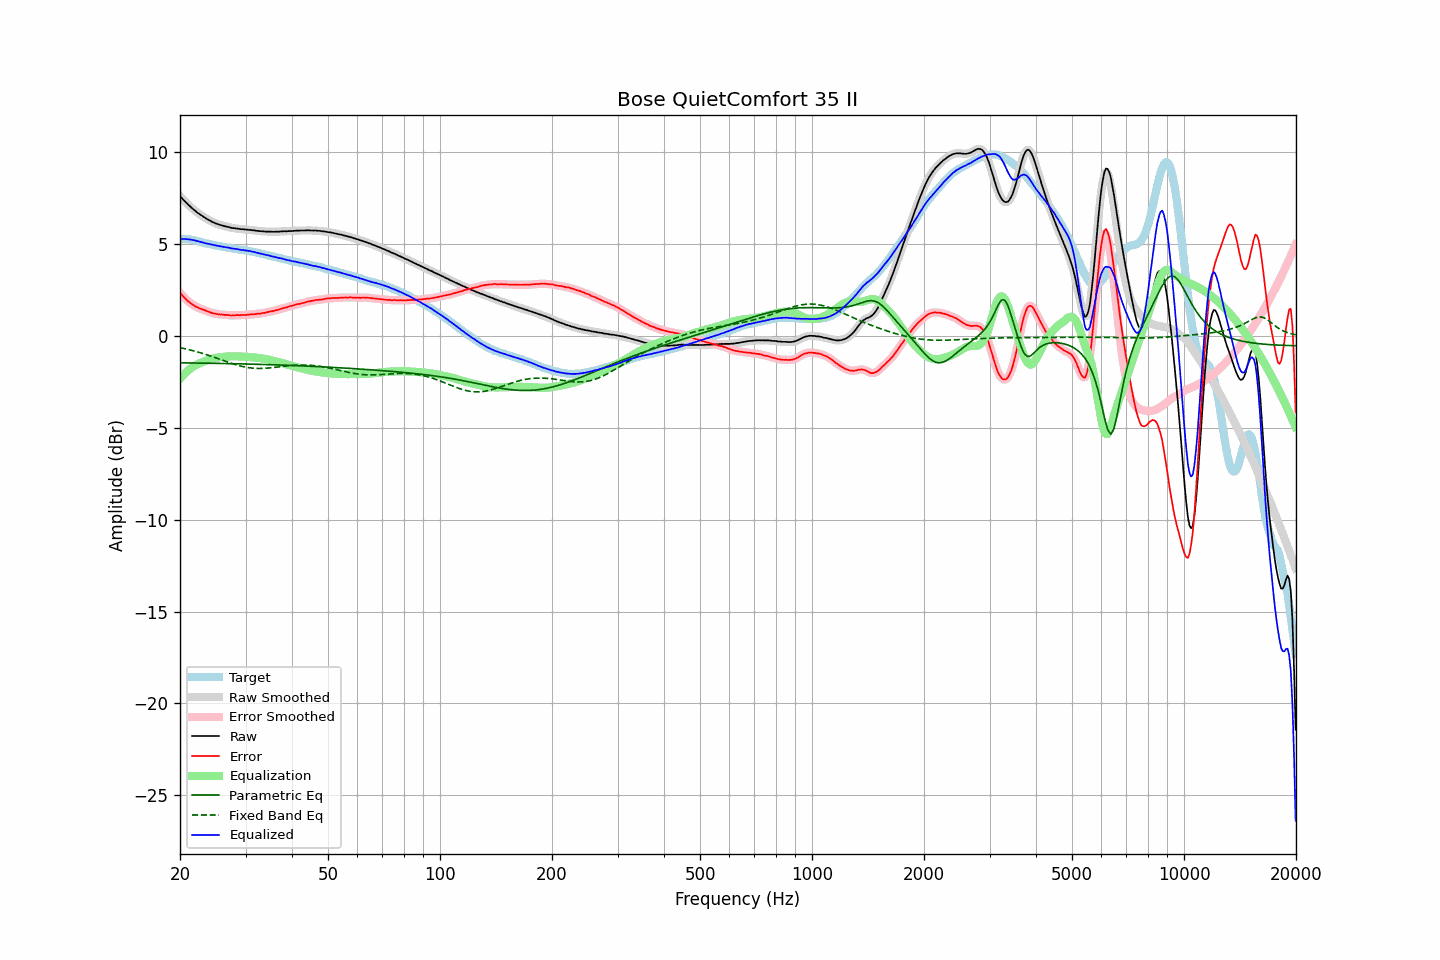

The table this chart was drawn from, first rows:
frequency, raw, error, smoothed, error_smoothed, equalization, parametric_eq, fixed_band_eq, equalized_raw, equalized_smoothed, target
20.00, 7.60, 2.34, 7.60, 2.34, -2.34, -1.47, -0.64, 5.26, 5.26, 5.27
20.20, 7.51, 2.25, 7.51, 2.24, -2.24, -1.47, -0.66, 5.27, 5.27, 5.27
20.40, 7.41, 2.15, 7.41, 2.15, -2.14, -1.47, -0.68, 5.27, 5.27, 5.26
20.61, 7.32, 2.06, 7.32, 2.05, -2.05, -1.47, -0.70, 5.27, 5.27, 5.26
20.81, 7.23, 1.97, 7.23, 1.97, -1.97, -1.47, -0.72, 5.26, 5.26, 5.26
21.02, 7.14, 1.88, 7.14, 1.89, -1.89, -1.47, -0.74, 5.25, 5.25, 5.26
21.23, 7.06, 1.82, 7.06, 1.81, -1.82, -1.48, -0.76, 5.24, 5.24, 5.24
21.44, 6.98, 1.75, 6.98, 1.75, -1.75, -1.48, -0.79, 5.23, 5.23, 5.23
21.66, 6.90, 1.69, 6.90, 1.69, -1.69, -1.48, -0.81, 5.21, 5.21, 5.21
21.87, 6.83, 1.64, 6.83, 1.63, -1.64, -1.48, -0.83, 5.20, 5.19, 5.19
22.09, 6.76, 1.58, 6.76, 1.59, -1.59, -1.48, -0.86, 5.17, 5.17, 5.18
22.31, 6.69, 1.54, 6.69, 1.54, -1.54, -1.48, -0.88, 5.15, 5.15, 5.15
22.54, 6.63, 1.50, 6.63, 1.50, -1.50, -1.48, -0.91, 5.13, 5.13, 5.13
22.76, 6.57, 1.46, 6.57, 1.47, -1.47, -1.48, -0.93, 5.11, 5.10, 5.11
22.99, 6.51, 1.43, 6.51, 1.43, -1.43, -1.49, -0.96, 5.08, 5.08, 5.08
23.22, 6.45, 1.40, 6.45, 1.40, -1.40, -1.49, -0.99, 5.06, 5.06, 5.05
23.45, 6.40, 1.37, 6.40, 1.37, -1.36, -1.49, -1.01, 5.04, 5.04, 5.03
23.69, 6.34, 1.33, 6.35, 1.34, -1.33, -1.49, -1.04, 5.01, 5.02, 5.02
23.92, 6.30, 1.31, 6.30, 1.30, -1.30, -1.49, -1.07, 5.00, 5.00, 4.99
24.16, 6.25, 1.27, 6.25, 1.27, -1.27, -1.49, -1.10, 4.98, 4.98, 4.98
24.40, 6.20, 1.24, 6.20, 1.24, -1.24, -1.49, -1.13, 4.96, 4.96, 4.96
24.65, 6.16, 1.22, 6.16, 1.22, -1.22, -1.50, -1.16, 4.94, 4.94, 4.94
24.89, 6.12, 1.20, 6.12, 1.20, -1.20, -1.50, -1.19, 4.92, 4.92, 4.92
25.14, 6.09, 1.18, 6.09, 1.18, -1.18, -1.50, -1.22, 4.91, 4.91, 4.91
25.39, 6.06, 1.17, 6.06, 1.17, -1.17, -1.50, -1.25, 4.89, 4.89, 4.89
25.65, 6.03, 1.15, 6.03, 1.16, -1.16, -1.50, -1.28, 4.87, 4.87, 4.88
25.91, 6.01, 1.16, 6.01, 1.15, -1.15, -1.50, -1.32, 4.86, 4.86, 4.85
26.16, 5.98, 1.15, 5.98, 1.15, -1.14, -1.51, -1.35, 4.84, 4.84, 4.84
26.43, 5.96, 1.14, 5.96, 1.14, -1.14, -1.51, -1.38, 4.83, 4.83, 4.83
26.69, 5.94, 1.14, 5.94, 1.13, -1.13, -1.51, -1.41, 4.81, 4.81, 4.80
26.96, 5.92, 1.13, 5.92, 1.13, -1.12, -1.51, -1.44, 4.80, 4.80, 4.79
27.23, 5.90, 1.12, 5.90, 1.12, -1.12, -1.51, -1.47, 4.78, 4.78, 4.78
27.50, 5.87, 1.10, 5.88, 1.11, -1.12, -1.52, -1.50, 4.75, 4.76, 4.77
27.77, 5.86, 1.11, 5.86, 1.11, -1.12, -1.52, -1.53, 4.74, 4.75, 4.75
28.05, 5.85, 1.11, 5.85, 1.12, -1.12, -1.52, -1.55, 4.74, 4.73, 4.74
28.33, 5.84, 1.13, 5.84, 1.12, -1.12, -1.52, -1.58, 4.72, 4.72, 4.72
28.62, 5.83, 1.13, 5.83, 1.12, -1.12, -1.52, -1.60, 4.71, 4.71, 4.70
28.90, 5.81, 1.12, 5.82, 1.13, -1.12, -1.52, -1.63, 4.69, 4.69, 4.69
29.19, 5.80, 1.13, 5.81, 1.13, -1.13, -1.53, -1.65, 4.67, 4.68, 4.67
29.48, 5.80, 1.13, 5.80, 1.13, -1.13, -1.53, -1.67, 4.67, 4.67, 4.67
29.78, 5.79, 1.13, 5.79, 1.14, -1.14, -1.53, -1.69, 4.66, 4.65, 4.66
30.08, 5.78, 1.14, 5.78, 1.14, -1.14, -1.53, -1.71, 4.64, 4.64, 4.65
30.38, 5.77, 1.15, 5.77, 1.15, -1.15, -1.54, -1.72, 4.63, 4.63, 4.62
30.68, 5.76, 1.15, 5.76, 1.15, -1.15, -1.54, -1.74, 4.61, 4.61, 4.61
30.99, 5.76, 1.17, 5.76, 1.16, -1.16, -1.54, -1.75, 4.60, 4.60, 4.59
31.30, 5.74, 1.16, 5.75, 1.17, -1.17, -1.54, -1.76, 4.57, 4.58, 4.58
31.61, 5.74, 1.18, 5.74, 1.18, -1.18, -1.54, -1.77, 4.57, 4.56, 4.57
31.93, 5.72, 1.18, 5.72, 1.18, -1.18, -1.55, -1.77, 4.54, 4.54, 4.54
32.24, 5.71, 1.20, 5.71, 1.19, -1.19, -1.55, -1.77, 4.52, 4.52, 4.51
32.57, 5.70, 1.20, 5.70, 1.20, -1.20, -1.55, -1.78, 4.50, 4.50, 4.50
32.89, 5.69, 1.21, 5.69, 1.22, -1.22, -1.55, -1.78, 4.48, 4.48, 4.49
33.22, 5.69, 1.24, 5.69, 1.23, -1.23, -1.56, -1.77, 4.46, 4.46, 4.45
33.55, 5.68, 1.24, 5.68, 1.24, -1.25, -1.56, -1.77, 4.44, 4.44, 4.44
33.89, 5.67, 1.25, 5.68, 1.26, -1.26, -1.56, -1.77, 4.41, 4.41, 4.42
34.23, 5.67, 1.28, 5.67, 1.28, -1.28, -1.57, -1.76, 4.39, 4.39, 4.39
34.57, 5.67, 1.30, 5.67, 1.30, -1.30, -1.57, -1.75, 4.38, 4.37, 4.37
34.92, 5.67, 1.32, 5.67, 1.32, -1.31, -1.57, -1.75, 4.36, 4.35, 4.35
35.27, 5.66, 1.33, 5.66, 1.33, -1.33, -1.57, -1.74, 4.33, 4.33, 4.33
35.62, 5.66, 1.35, 5.66, 1.35, -1.35, -1.58, -1.73, 4.31, 4.31, 4.31
35.97, 5.66, 1.37, 5.66, 1.37, -1.38, -1.58, -1.72, 4.29, 4.29, 4.29
... 635 more rows
